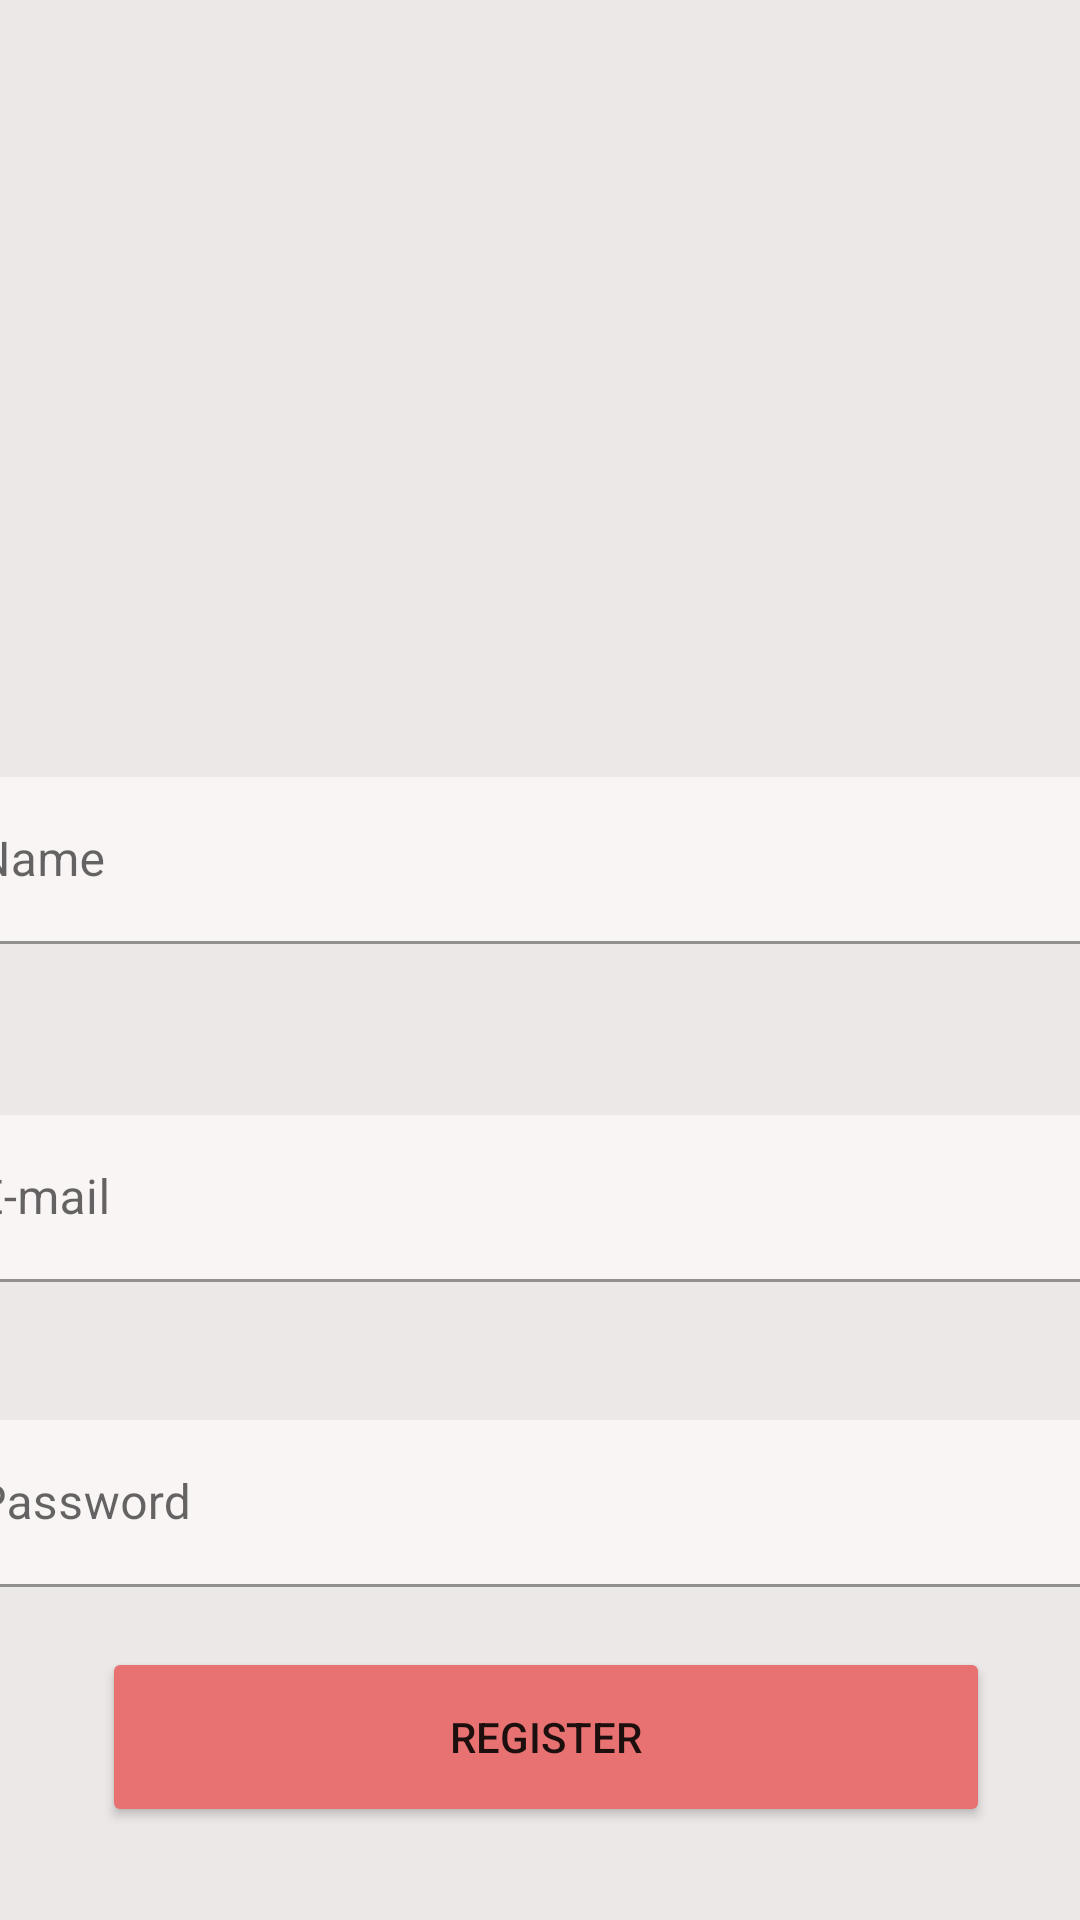

Layout XML and referenced resources for this Android screen:
<!-- AndroidManifest.xml: application theme Theme.OrgRestaurant -->
<!-- res/layout/activity_register.xml -->
<?xml version="1.0" encoding="utf-8"?>
<androidx.constraintlayout.widget.ConstraintLayout xmlns:android="http://schemas.android.com/apk/res/android"
    xmlns:app="http://schemas.android.com/apk/res-auto"
    xmlns:tools="http://schemas.android.com/tools"
    android:layout_width="match_parent"
    android:layout_height="match_parent"
    android:background="#ECE8E8"
    android:backgroundTint="#ECE8E8"
    tools:context=".RegisterActivity">

    <ImageView
        android:id="@+id/img"
        android:layout_width="401dp"
        android:layout_height="219dp"
        android:backgroundTint="#E87171"
        android:contentDescription="@string/todo"
        app:layout_constraintEnd_toEndOf="parent"
        app:layout_constraintHorizontal_bias="0.0"
        app:layout_constraintStart_toStartOf="parent"
        app:layout_constraintTop_toTopOf="parent"
        app:srcCompat="@drawable/restaurant" />

    <com.google.android.material.textfield.TextInputLayout
        android:id="@+id/til_name"
        android:layout_width="409dp"
        android:layout_height="wrap_content"
        android:layout_marginStart="1dp"
        android:layout_marginTop="40dp"
        android:layout_marginEnd="1dp"
        app:layout_constraintEnd_toEndOf="parent"
        app:layout_constraintStart_toStartOf="parent"
        app:layout_constraintTop_toBottomOf="@+id/img">

        <com.google.android.material.textfield.TextInputEditText
            android:id="@+id/et_name"
            android:layout_width="match_parent"
            android:layout_height="wrap_content"
            android:background="#F3EBEB"
            android:backgroundTint="#FAF5F5"
            android:hint="@string/name" />
    </com.google.android.material.textfield.TextInputLayout>

    <com.google.android.material.textfield.TextInputLayout
        android:id="@+id/til_email"
        android:layout_width="409dp"
        android:layout_height="wrap_content"
        android:layout_marginStart="1dp"
        android:layout_marginTop="57dp"
        android:layout_marginEnd="1dp"
        app:layout_constraintEnd_toEndOf="parent"
        app:layout_constraintStart_toStartOf="parent"
        app:layout_constraintTop_toBottomOf="@+id/til_name">

        <com.google.android.material.textfield.TextInputEditText
            android:id="@+id/et_email"
            android:layout_width="match_parent"
            android:layout_height="wrap_content"
            android:background="#F3DCDC"
            android:backgroundTint="#FAF5F5"
            android:hint="@string/e_mail" />
    </com.google.android.material.textfield.TextInputLayout>

    <com.google.android.material.textfield.TextInputLayout
        android:id="@+id/til_password"
        android:layout_width="409dp"
        android:layout_height="wrap_content"
        android:layout_marginStart="1dp"
        android:layout_marginTop="46dp"
        android:layout_marginEnd="1dp"
        app:layout_constraintEnd_toEndOf="parent"
        app:layout_constraintStart_toStartOf="parent"
        app:layout_constraintTop_toBottomOf="@+id/til_email">

        <com.google.android.material.textfield.TextInputEditText
            android:id="@+id/et_password"
            android:layout_width="match_parent"
            android:layout_height="wrap_content"
            android:backgroundTint="#FAF5F5"
            android:hint="@string/password"
            android:textColorHint="#616161" />
    </com.google.android.material.textfield.TextInputLayout>

    <Button
        android:id="@+id/btn_register"
        android:layout_width="296dp"
        android:layout_height="60dp"
        android:layout_marginStart="149dp"
        android:layout_marginTop="20dp"
        android:layout_marginEnd="168dp"
        android:backgroundTint="#E87171"
        android:text="@string/register"
        app:layout_constraintEnd_toEndOf="parent"
        app:layout_constraintHorizontal_bias="0.455"
        app:layout_constraintStart_toStartOf="parent"
        app:layout_constraintTop_toBottomOf="@+id/til_password" />

</androidx.constraintlayout.widget.ConstraintLayout>
<!-- resources referenced by this layout -->
<resources>
  <string name="e_mail">E-mail</string>
  <string name="name">Name</string>
  <string name="password">Password</string>
  <string name="register">Register</string>
  <string name="todo">TODO</string>
  <style name="Theme.OrgRestaurant" parent="Theme.MaterialComponents.DayNight.DarkActionBar">
          
          <item name="colorPrimary">#E83F33</item>
          <item name="colorPrimaryVariant">#F33B41</item>
          <item name="colorOnPrimary">@color/white</item>
          
          <item name="colorSecondary">#EA5D7F</item>
          <item name="colorSecondaryVariant">#DF6A8E</item>
          <item name="colorOnSecondary">@color/black</item>
          
          <item name="android:statusBarColor" tools:targetApi="l">?attr/colorPrimaryVariant</item>
          
  
      </style>
  <color name="white">#FFFFFFFF</color>
  <color name="black">#FF000000</color>
</resources>
